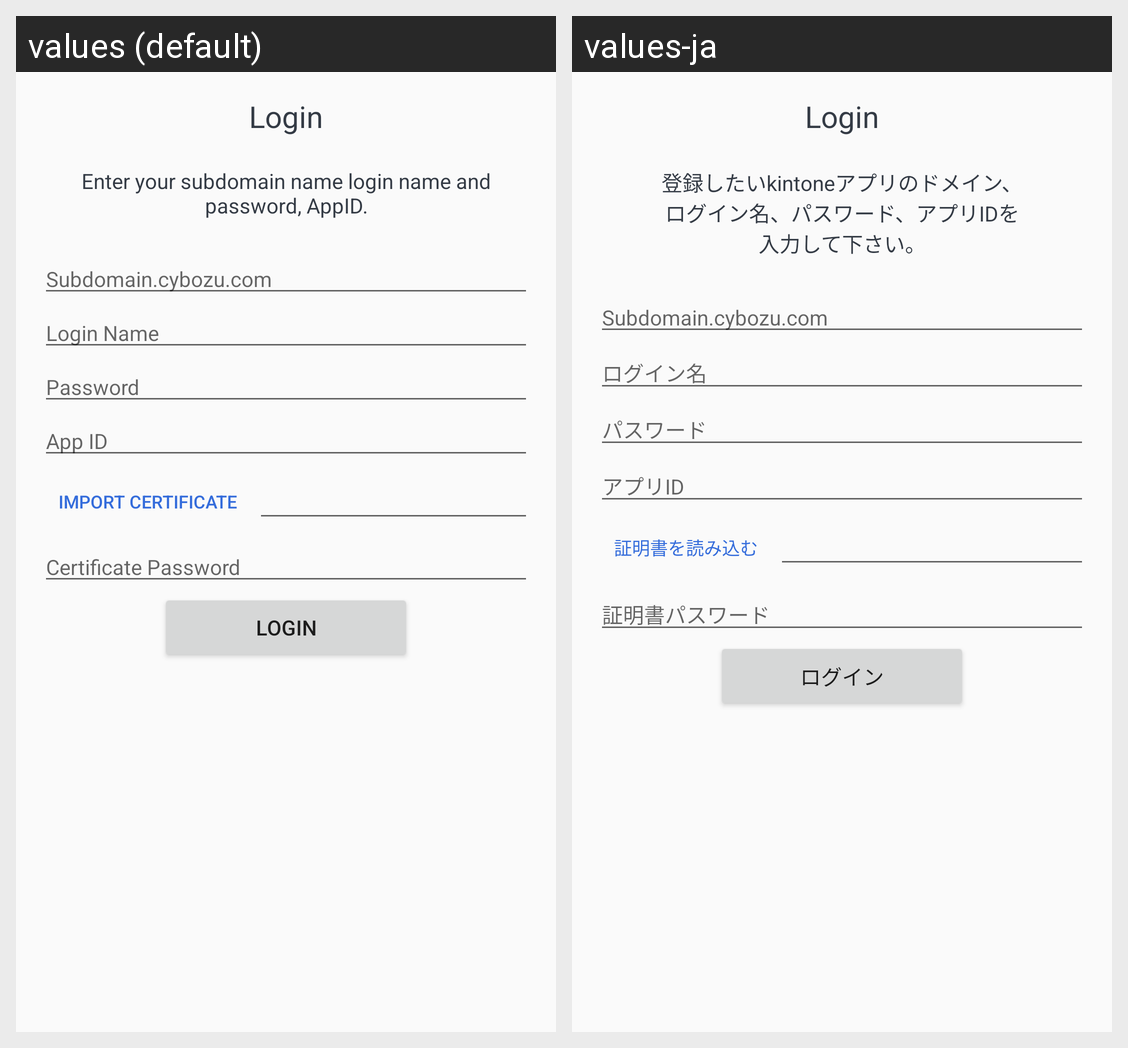

Strings drawn on this Android screen and how each of the app's shown locales translates them:
Android screen res/layout/activity_login.xml rendered under 2 locales, left to right: values (default), values-ja. Device: Nexus 5 (rendered at 1080×1920; each locale shown at half size, 540×960, under a caption strip naming it); theme AppTheme.
Strings drawn on this screen, with the default value and each locale's value (text and hints the layout hard-codes, and strings that could not be matched under every locale, appear in the picture but are not listed):

title_activity_login
  values: Login
  values-ja: Login

login_message
  values: Enter your subdomain name login name and password, AppID.
  values-ja: 登録したいkintoneアプリのドメイン、
      ログイン名、パスワード、アプリIDを
      入力して下さい。

login_domain_hint
  values: Subdomain.cybozu.com
  values-ja: Subdomain.cybozu.com

login_name_hint
  values: Login Name
  values-ja: ログイン名

login_password_hint
  values: Password
  values-ja: パスワード

login_app_id_hint
  values: App ID
  values-ja: アプリID

login_import_cert
  values: Import certificate
  values-ja: 証明書を読み込む

login_cert_password
  values: Certificate Password
  values-ja: 証明書パスワード

login
  values: Login
  values-ja: ログイン
